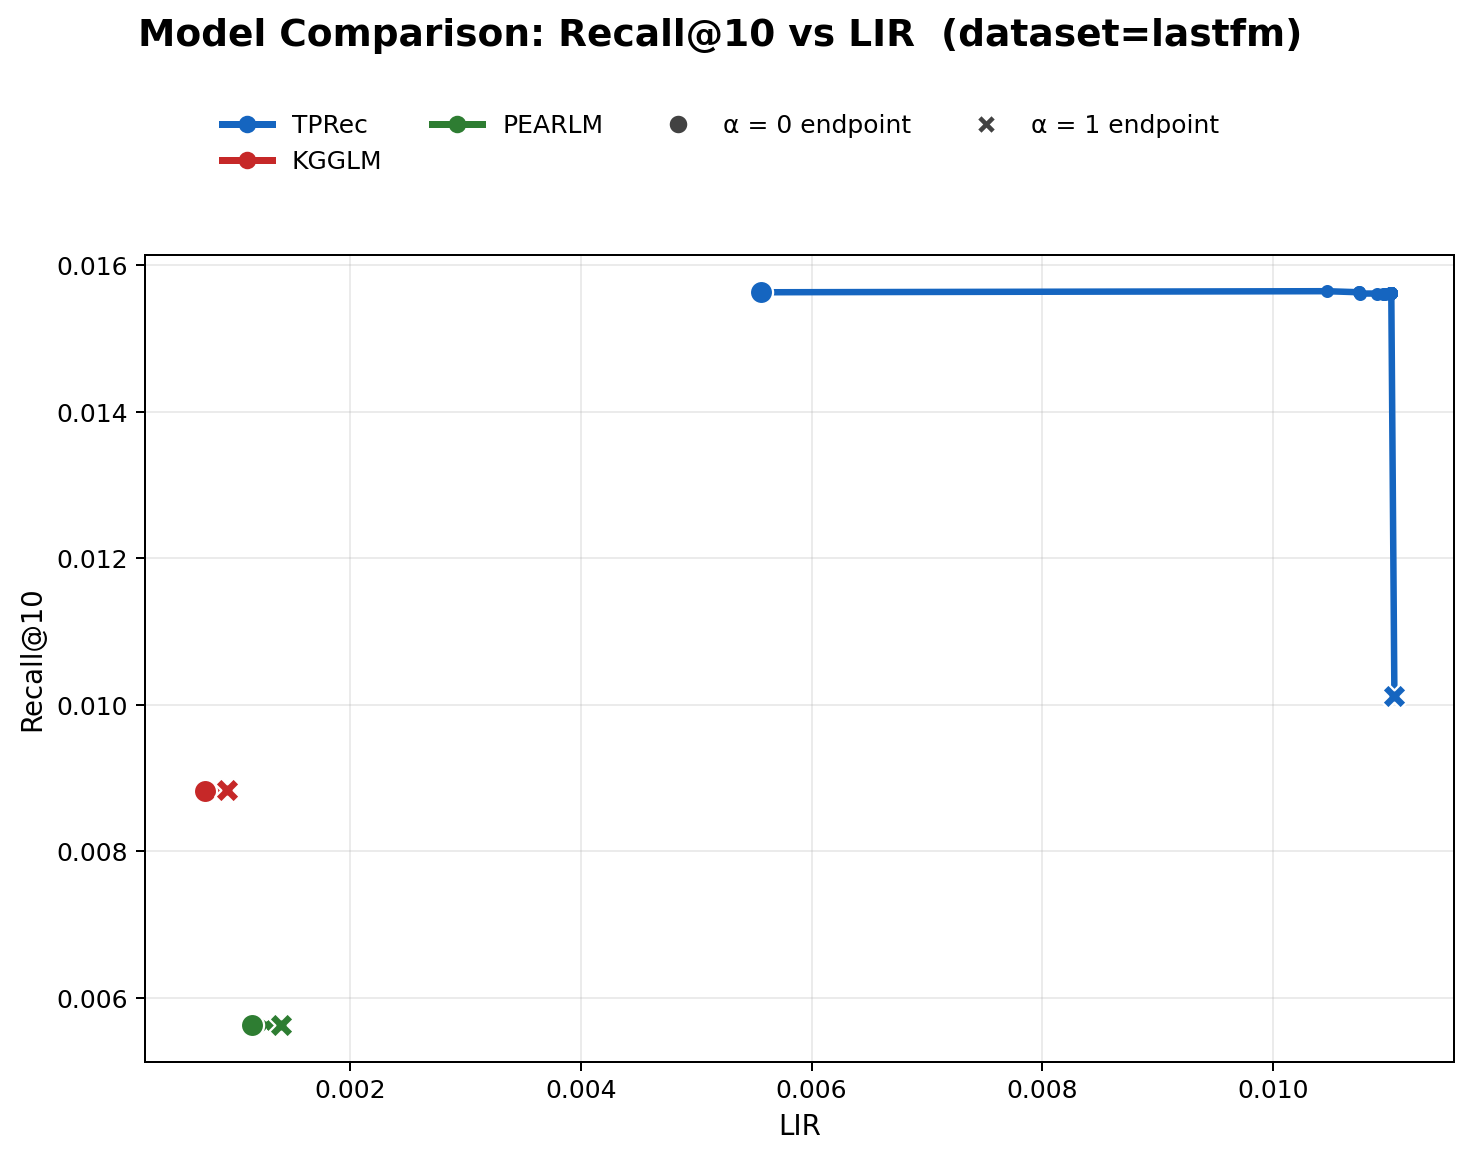

Data behind this chart, as committed beside it:
model, alpha, recall, LIR
TPRec, 0.0000, 0.0156, 0.0056
TPRec, 0.0500, 0.0156, 0.0105
TPRec, 0.1000, 0.0156, 0.0107
TPRec, 0.1500, 0.0156, 0.0107
TPRec, 0.2000, 0.0156, 0.0108
TPRec, 0.2500, 0.0156, 0.0109
TPRec, 0.3000, 0.0156, 0.0110
TPRec, 0.3500, 0.0156, 0.0110
TPRec, 0.4000, 0.0156, 0.0110
TPRec, 0.4500, 0.0156, 0.0110
TPRec, 0.5000, 0.0156, 0.0110
TPRec, 0.5500, 0.0156, 0.0110
TPRec, 0.6000, 0.0156, 0.0110
TPRec, 0.6500, 0.0156, 0.0110
TPRec, 0.7000, 0.0156, 0.0110
TPRec, 0.7500, 0.0156, 0.0110
TPRec, 0.8000, 0.0156, 0.0110
TPRec, 0.8500, 0.0156, 0.0110
TPRec, 0.9000, 0.0156, 0.0110
TPRec, 0.9500, 0.0156, 0.0110
TPRec, 1, 0.0101, 0.0111
KGGLM, 0.0000, 0.0088, 0.0007
KGGLM, 0.0500, 0.0088, 0.0007
KGGLM, 0.1000, 0.0088, 0.0008
KGGLM, 0.1500, 0.0088, 0.0008
KGGLM, 0.2000, 0.0088, 0.0009
KGGLM, 0.2500, 0.0088, 0.0009
KGGLM, 0.3000, 0.0088, 0.0009
KGGLM, 0.3500, 0.0088, 0.0009
KGGLM, 0.4000, 0.0088, 0.0009
KGGLM, 0.4500, 0.0088, 0.0009
KGGLM, 0.5000, 0.0088, 0.0009
KGGLM, 0.5500, 0.0088, 0.0009
KGGLM, 0.6000, 0.0088, 0.0009
KGGLM, 0.6500, 0.0088, 0.0009
KGGLM, 0.7000, 0.0088, 0.0009
KGGLM, 0.7500, 0.0088, 0.0009
KGGLM, 0.8000, 0.0088, 0.0009
KGGLM, 0.8500, 0.0088, 0.0009
KGGLM, 0.9000, 0.0088, 0.0009
KGGLM, 0.9500, 0.0088, 0.0009
KGGLM, 1, 0.0088, 0.0009
PEARLM, 0.0000, 0.0056, 0.0011
PEARLM, 0.0500, 0.0056, 0.0012
PEARLM, 0.1000, 0.0056, 0.0013
PEARLM, 0.1500, 0.0056, 0.0013
PEARLM, 0.2000, 0.0056, 0.0013
PEARLM, 0.2500, 0.0056, 0.0014
PEARLM, 0.3000, 0.0056, 0.0014
PEARLM, 0.3500, 0.0056, 0.0014
PEARLM, 0.4000, 0.0056, 0.0014
PEARLM, 0.4500, 0.0056, 0.0014
PEARLM, 0.5000, 0.0056, 0.0014
PEARLM, 0.5500, 0.0056, 0.0014
PEARLM, 0.6000, 0.0056, 0.0014
PEARLM, 0.6500, 0.0056, 0.0014
PEARLM, 0.7000, 0.0056, 0.0014
PEARLM, 0.7500, 0.0056, 0.0014
PEARLM, 0.8000, 0.0056, 0.0014
PEARLM, 0.8500, 0.0056, 0.0014
... 3 more rows
